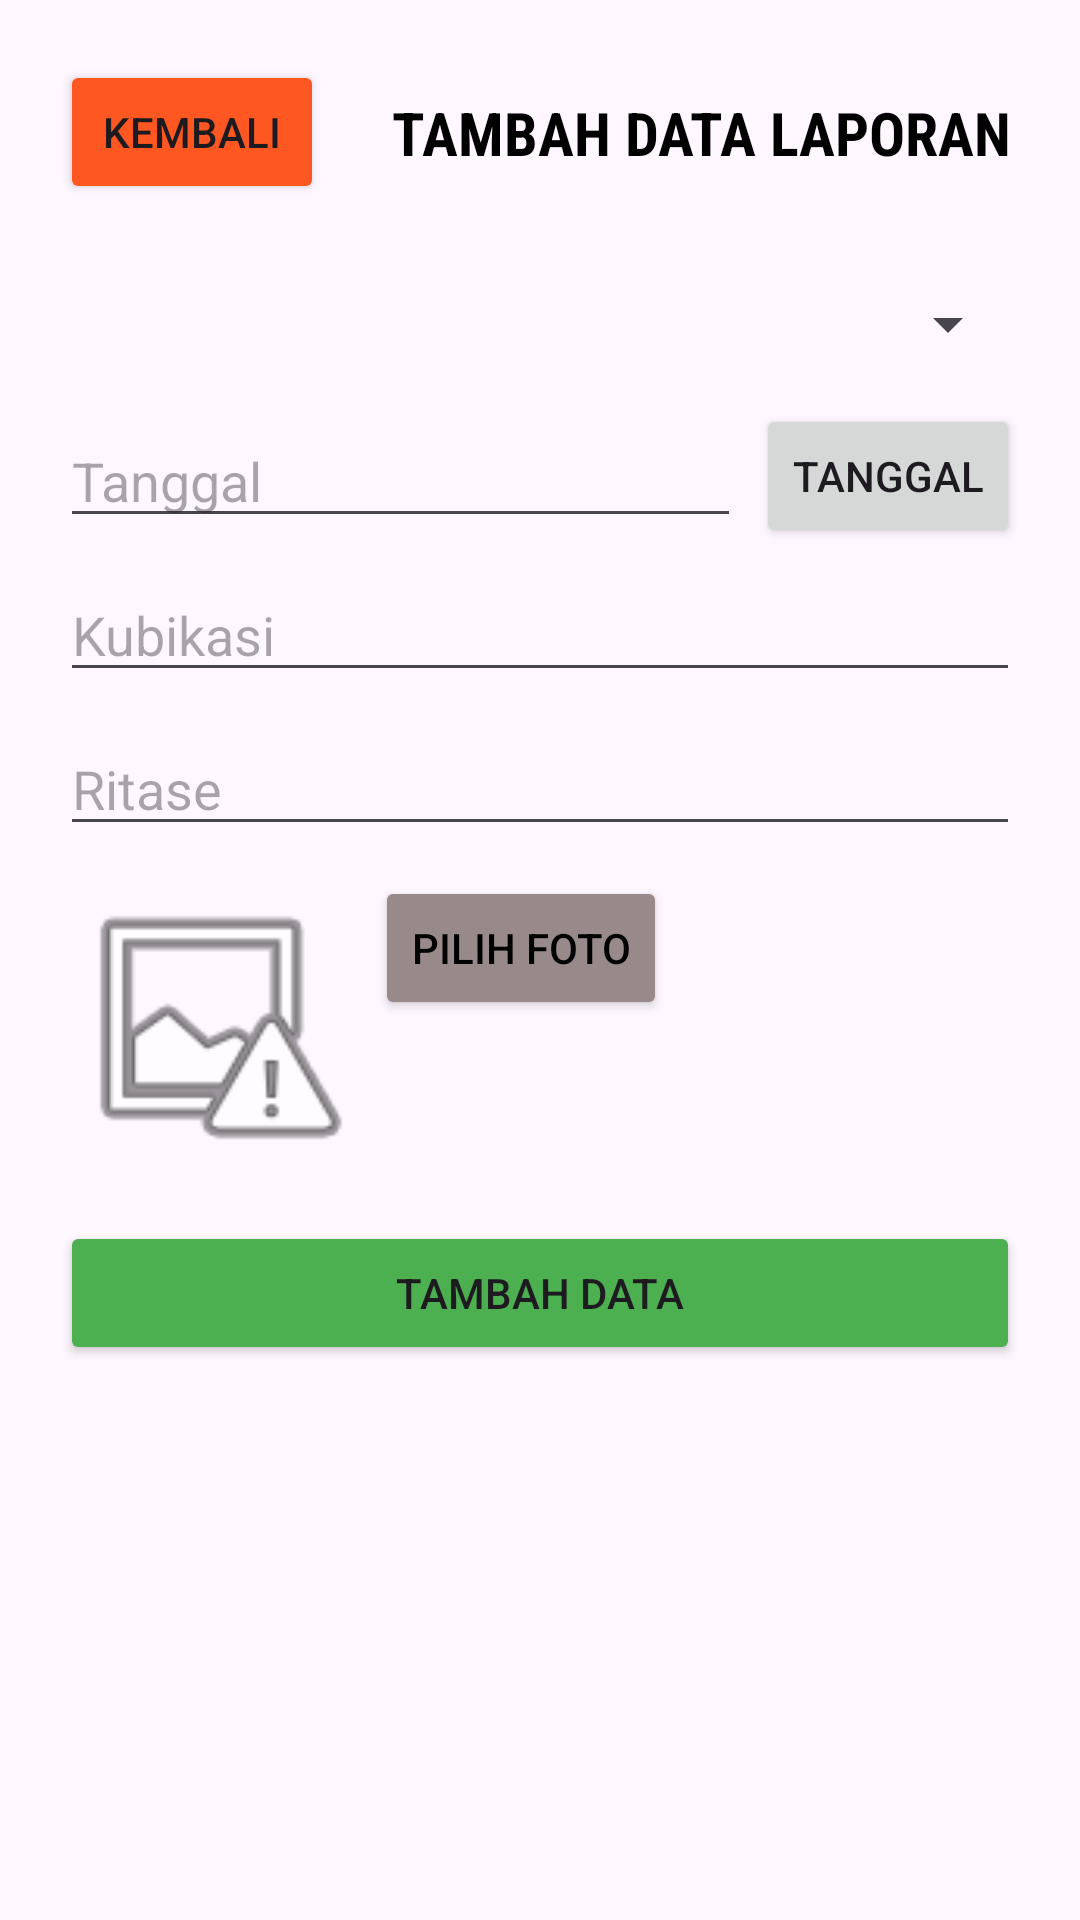

Here is an Android app screen rendered from its layout file. Give the layout XML and the strings, colors and styles it references.
<!-- AndroidManifest.xml: application theme Theme.App_maps -->
<!-- res/layout/activity_tambah_laporan.xml -->
<?xml version="1.0" encoding="utf-8"?>
<androidx.constraintlayout.widget.ConstraintLayout xmlns:android="http://schemas.android.com/apk/res/android"
    xmlns:app="http://schemas.android.com/apk/res-auto"
    xmlns:tools="http://schemas.android.com/tools"
    android:layout_width="match_parent"
    android:layout_height="match_parent"
    tools:context=".fragment.TambahLaporanActivity">

    <TextView
        android:id="@+id/textView2"
        android:layout_width="wrap_content"
        android:layout_height="wrap_content"
        android:fontFamily="sans-serif-condensed"
        android:text="TAMBAH DATA LAPORAN"
        android:textColor="#000000"
        android:textSize="20sp"
        android:textStyle="bold"
        app:layout_constraintBottom_toBottomOf="@+id/btnKembali"
        app:layout_constraintEnd_toEndOf="parent"
        app:layout_constraintStart_toEndOf="@+id/btnKembali"
        app:layout_constraintTop_toTopOf="@+id/btnKembali" />

    <Button
        android:id="@+id/btnKembali"
        android:layout_width="wrap_content"
        android:layout_height="wrap_content"
        android:layout_marginStart="20dp"
        android:layout_marginTop="20dp"
        android:backgroundTint="#FF5722"
        android:text="Kembali"
        app:icon="@drawable/baseline_keyboard_double_arrow_left_24"
        app:layout_constraintStart_toStartOf="parent"
        app:layout_constraintTop_toTopOf="parent" />

    <Spinner
        android:id="@+id/spNamaPt"
        android:layout_width="0dp"
        android:layout_height="40dp"
        android:layout_marginTop="20dp"
        android:layout_marginEnd="20dp"
        app:layout_constraintEnd_toEndOf="parent"
        app:layout_constraintStart_toStartOf="@+id/btnKembali"
        app:layout_constraintTop_toBottomOf="@+id/btnKembali" />

    <EditText
        android:id="@+id/inputTanggal"
        android:layout_width="0dp"
        android:layout_height="wrap_content"
        android:layout_marginTop="10dp"
        android:layout_marginEnd="5dp"
        android:clickable="false"
        android:ems="10"
        android:hint="Tanggal"
        android:inputType="date"
        android:longClickable="false"
        app:layout_constraintEnd_toStartOf="@+id/btnDatePicker"
        app:layout_constraintStart_toStartOf="@+id/spNamaPt"
        app:layout_constraintTop_toBottomOf="@+id/spNamaPt" />

    <EditText
        android:id="@+id/inputKubikasi"
        android:layout_width="0dp"
        android:layout_height="wrap_content"
        android:layout_marginTop="10dp"
        android:ems="10"
        android:hint="Kubikasi"
        android:inputType="number|numberDecimal"
        app:layout_constraintEnd_toEndOf="@+id/btnDatePicker"
        app:layout_constraintStart_toStartOf="@+id/inputTanggal"
        app:layout_constraintTop_toBottomOf="@+id/inputTanggal" />

    <EditText
        android:id="@+id/inputRitase"
        android:layout_width="0dp"
        android:layout_height="wrap_content"
        android:layout_marginTop="10dp"
        android:ems="10"
        android:hint="Ritase"
        android:inputType="number|numberDecimal"
        app:layout_constraintEnd_toEndOf="@+id/inputKubikasi"
        app:layout_constraintStart_toStartOf="@+id/inputKubikasi"
        app:layout_constraintTop_toBottomOf="@+id/inputKubikasi" />

    <ImageView
        android:id="@+id/imvFoto"
        android:layout_width="100dp"
        android:layout_height="100dp"
        android:layout_marginTop="10dp"
        android:src="@android:drawable/ic_menu_report_image"
        app:layout_constraintStart_toStartOf="@+id/inputRitase"
        app:layout_constraintTop_toBottomOf="@+id/inputRitase" />

    <Button
        android:id="@+id/btnPilihFoto"
        android:layout_width="wrap_content"
        android:layout_height="wrap_content"
        android:layout_marginStart="5dp"
        android:backgroundTint="#988A8A"
        android:text="Pilih Foto"
        android:textColor="#000000"
        app:layout_constraintStart_toEndOf="@+id/imvFoto"
        app:layout_constraintTop_toTopOf="@+id/imvFoto" />

    <Button
        android:id="@+id/btnTambahData"
        android:layout_width="0dp"
        android:layout_height="wrap_content"
        android:layout_marginTop="15dp"
        android:backgroundTint="#4CAF50"
        android:text="Tambah Data"
        app:icon="@drawable/baseline_save_24"
        app:layout_constraintEnd_toEndOf="@+id/inputRitase"
        app:layout_constraintStart_toStartOf="@+id/imvFoto"
        app:layout_constraintTop_toBottomOf="@+id/imvFoto" />

    <Button
        android:id="@+id/btnDatePicker"
        android:layout_width="wrap_content"
        android:layout_height="wrap_content"
        android:text="Tanggal"
        app:layout_constraintBottom_toBottomOf="@+id/inputTanggal"
        app:layout_constraintEnd_toEndOf="@+id/spNamaPt"
        app:layout_constraintTop_toTopOf="@+id/inputTanggal" />
</androidx.constraintlayout.widget.ConstraintLayout>
<!-- resources referenced by this layout -->
<resources>
  <style name="Theme.App_maps" parent="Base.Theme.App_maps" />
  <style name="Base.Theme.App_maps" parent="Theme.Material3.DayNight">
          
          
      </style>
</resources>
